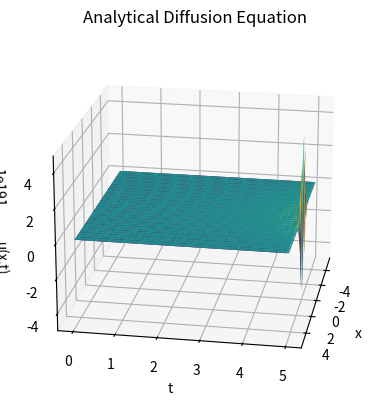

Generate this figure with matplotlib:
import numpy as np
import matplotlib.pyplot as plt


def Analytical(L, Nx,Nt, M,D=1e5,C=1e8):
    '''

    u(x=L/2,t) = u(x=-L/2,t) = 0

    An aditional for loop isn't needed within the for loop over (1, M+1)
    for x and t values since numpy arrays are used,
    and they are the same shape as eachother.
    Numpy is broadcasts each value 

    x vals here are a matrix where each row goes from -L/2 to L/2
    (every row is idential):

    [-L/2,...,L/2],[-L/2,...,L/2],...,[-L/2,...,L/2]

    t vals are also a matrix where each row
    is a single value repeated i.e.

    [0,0,...,0],[Δt,Δt,...,Δt],...,[N_tΔt,N_tΔt,...,N_tΔt]

    using numpy broadcasting u values are represented as:

    [u(x=-L/2,t=0),u(x=-L/2 + Δx,t=0),...,u(x=L/2,t=0)],
    [u(x=-L/2,t=Δt),u(x=-L/2 + Δx,t=Δt),...,u(x=L/2,t=Δt)],
    .
    .
    .
    [u(x=-L/2,t=N_tΔt),u(x=-L/2 + Δx,t=N_tΔt),...,u(x=L/2,t=N_tΔt)]

    '''

    x_vals = np.linspace(-L/2,L/2 , Nx) #maybe 0,L
    t_vals = np.arange(0, Nt, 0.05)
    x,t = np.meshgrid(x_vals,t_vals)  
    u = np.zeros_like(x)

    for n in range(1, M +1):
        eval = (D*((n*np.pi)/L)**2) - C
        u += (
            (2 / L)
            * np.sin((np.pi * n) / 2)
            * np.exp(-(((eval) * t)))
            * np.sin((n * np.pi * (x + L / 2)) / (L))
        )

    return x, t, u

def B(alpha,beta,N):
    main_diag = beta * np.ones(N)
    off_diag = alpha * np.ones(N-1)
    B = np.diag(main_diag) + np.diag(off_diag, k=1) + np.diag(off_diag, k=-1)
    return B

def alpha(deltat,deltax):
    return deltat/(deltax ** 2)

def beta(deltat,deltax):
    return (1 + deltat -2*alpha(deltat,deltax))

def Numerical(L,tmax,deltat,Nx=101):
    xvals = np.linspace(-L/2,L/2,Nx)
    deltax = L/(2*(Nx-1)) # Nx - 1 because it makes numbers nice, and its in notes
    tvals = np.arange(0,tmax + deltat,deltat)
    x,t = np.meshgrid(xvals,tvals)
    
    initial_u = np.zeros(len(xvals))
    initial_u[int(len(initial_u)/2)] = 1.0/deltax
    
    alpha1 = alpha(deltat,deltax)
    beta1 = beta(deltat,deltax)
    
    B_matrix = B(alpha1,beta1,Nx)
    u_n = np.array(initial_u) # making code easier to read#
    
    U = []
    #U.append(u_n.copy())
    for i in range(len(tvals)):
        u_np1 = B_matrix @ u_n
        U.append(u_np1.copy())
        u_n = u_np1
    return x,t,np.array(U)


xn,tn,un = Numerical(10,5,0.05)
    
    





x,t,u = Analytical(L=10,Nx = 100,Nt = 5,M = 15,D = 1,C = 1)


fig = plt.figure()
ax = plt.axes(projection='3d')
ax.plot_surface(xn, tn, un, cmap='viridis')  # edgecolor = 'blue'
ax.plot_surface(x, t, u, cmap='viridis')

ax.set_title('Analytical Diffusion Equation')
ax.set_xlabel('x')
ax.set_ylabel('t')
ax.set_zlabel('u(x,t)')

ax.view_init(elev=20, azim=10)

plt.show()
